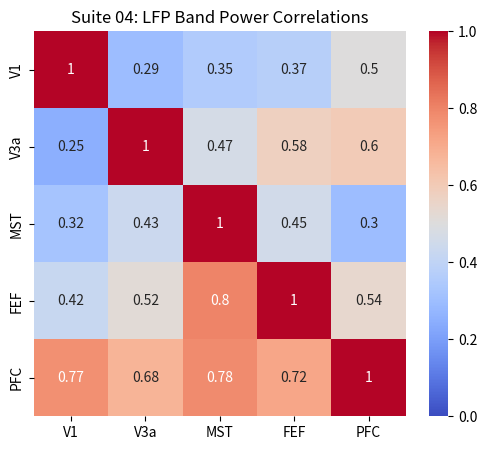

Write the Python code that produced this figure.
import os
import sys
import matplotlib.pyplot as plt
import numpy as np
import seaborn as sns

sys.path.insert(0, os.path.abspath('..'))


# Mock correlation matrix across brain areas
areas = ['V1', 'V3a', 'MST', 'FEF', 'PFC']
n_areas = len(areas)
corr_matrix = np.random.uniform(0.1, 0.8, (n_areas, n_areas))
np.fill_diagonal(corr_matrix, 1.0)

fig, ax = plt.subplots(figsize=(6, 5))
sns.heatmap(corr_matrix, xticklabels=areas, yticklabels=areas, annot=True, cmap='coolwarm', vmin=0, vmax=1)
ax.set_title("Suite 04: LFP Band Power Correlations")
plt.show()
